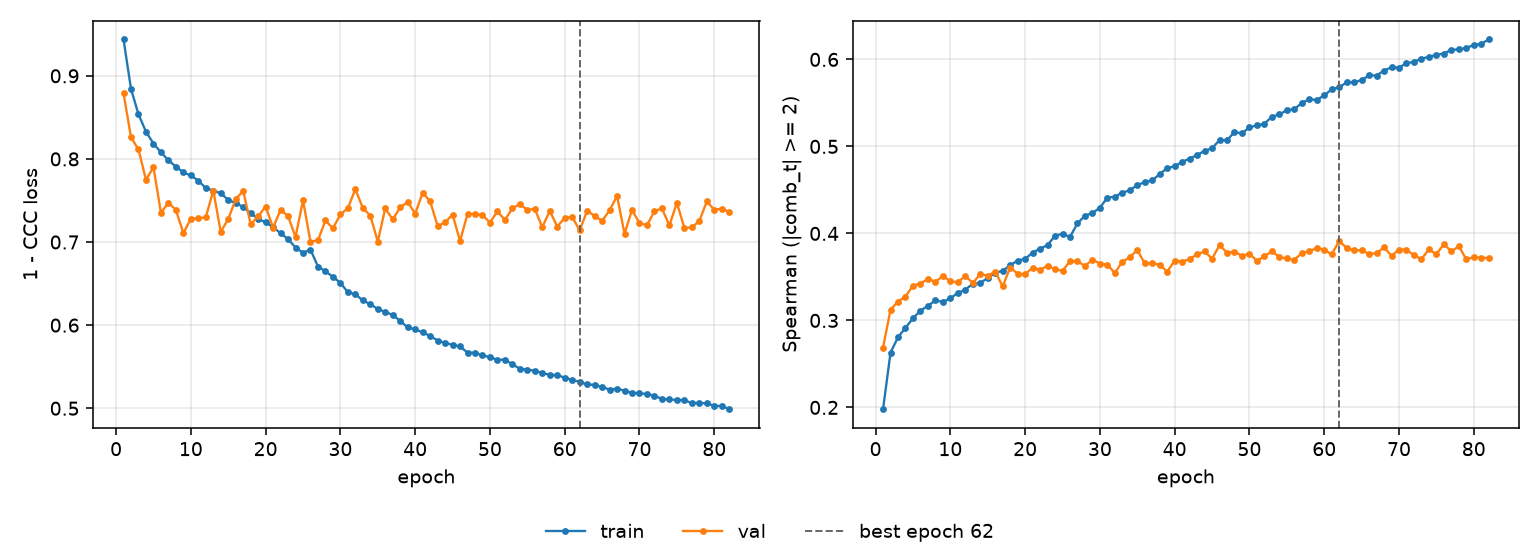

The file beside this chart, header and first rows:
epoch, tr_loss, vl_loss, tr_sp, vl_sp, is_best
1, 0.9437, 0.8789, 0.1979, 0.2687, False
2, 0.8841, 0.826, 0.2631, 0.3123, False
3, 0.8536, 0.8113, 0.2806, 0.3216, False
4, 0.8327, 0.7748, 0.2915, 0.3275, False
5, 0.8185, 0.7901, 0.3023, 0.34, False
6, 0.808, 0.7353, 0.3112, 0.3422, False
7, 0.7983, 0.7472, 0.3167, 0.3478, False
8, 0.7908, 0.7386, 0.323, 0.3444, False
9, 0.7837, 0.7106, 0.3212, 0.3509, False
10, 0.7802, 0.7281, 0.3255, 0.3453, False
11, 0.7738, 0.7287, 0.3316, 0.3436, False
12, 0.7649, 0.7298, 0.3352, 0.3514, False
13, 0.7618, 0.7619, 0.3423, 0.3428, False
14, 0.7587, 0.7121, 0.3429, 0.3534, False
15, 0.7506, 0.7277, 0.3489, 0.3512, False
16, 0.7468, 0.7514, 0.3546, 0.3562, False
17, 0.7422, 0.7616, 0.3571, 0.339, False
18, 0.7346, 0.7212, 0.3634, 0.3608, False
19, 0.728, 0.731, 0.3687, 0.3537, False
20, 0.7237, 0.7427, 0.3707, 0.353, False
21, 0.718, 0.7173, 0.3778, 0.3607, False
22, 0.7105, 0.7387, 0.3826, 0.3578, False
23, 0.7035, 0.7311, 0.3864, 0.3631, False
24, 0.6934, 0.7061, 0.3973, 0.359, False
25, 0.6871, 0.75, 0.3997, 0.3569, False
26, 0.6909, 0.7005, 0.396, 0.3682, False
27, 0.6705, 0.702, 0.4114, 0.3681, False
28, 0.6649, 0.726, 0.4204, 0.3625, False
29, 0.6581, 0.7164, 0.4233, 0.3699, False
30, 0.6509, 0.7332, 0.4296, 0.3654, False
31, 0.6395, 0.7407, 0.4411, 0.364, False
32, 0.6371, 0.7636, 0.4422, 0.3545, False
33, 0.6297, 0.741, 0.4469, 0.3675, False
34, 0.6252, 0.7318, 0.4495, 0.3725, False
35, 0.6193, 0.7006, 0.4556, 0.381, False
36, 0.616, 0.7405, 0.4589, 0.3655, False
37, 0.6122, 0.7272, 0.4609, 0.3657, False
38, 0.6053, 0.7416, 0.4682, 0.3641, False
39, 0.5972, 0.7482, 0.4751, 0.3561, False
40, 0.595, 0.7341, 0.4771, 0.3687, False
41, 0.5912, 0.7591, 0.4822, 0.3677, False
42, 0.5872, 0.7492, 0.486, 0.3704, False
43, 0.5814, 0.7194, 0.4902, 0.3759, False
44, 0.5788, 0.7235, 0.4948, 0.3794, False
45, 0.5762, 0.733, 0.4979, 0.3709, False
46, 0.5743, 0.7012, 0.5073, 0.3866, False
47, 0.567, 0.7336, 0.5072, 0.3778, False
48, 0.5667, 0.7338, 0.5164, 0.3792, False
49, 0.5637, 0.7325, 0.515, 0.3742, False
50, 0.5615, 0.7234, 0.5219, 0.3766, False
51, 0.5583, 0.7368, 0.5243, 0.3686, False
52, 0.5584, 0.7266, 0.5261, 0.3736, False
53, 0.5528, 0.7404, 0.534, 0.3795, False
54, 0.5476, 0.7456, 0.5367, 0.3728, False
55, 0.5464, 0.7386, 0.5416, 0.3712, False
56, 0.5451, 0.7398, 0.5428, 0.3693, False
57, 0.5423, 0.7178, 0.5499, 0.3777, False
58, 0.5402, 0.7375, 0.5542, 0.3793, False
59, 0.5399, 0.7186, 0.5534, 0.3832, False
60, 0.5368, 0.7289, 0.5587, 0.3813, False
... 22 more rows
